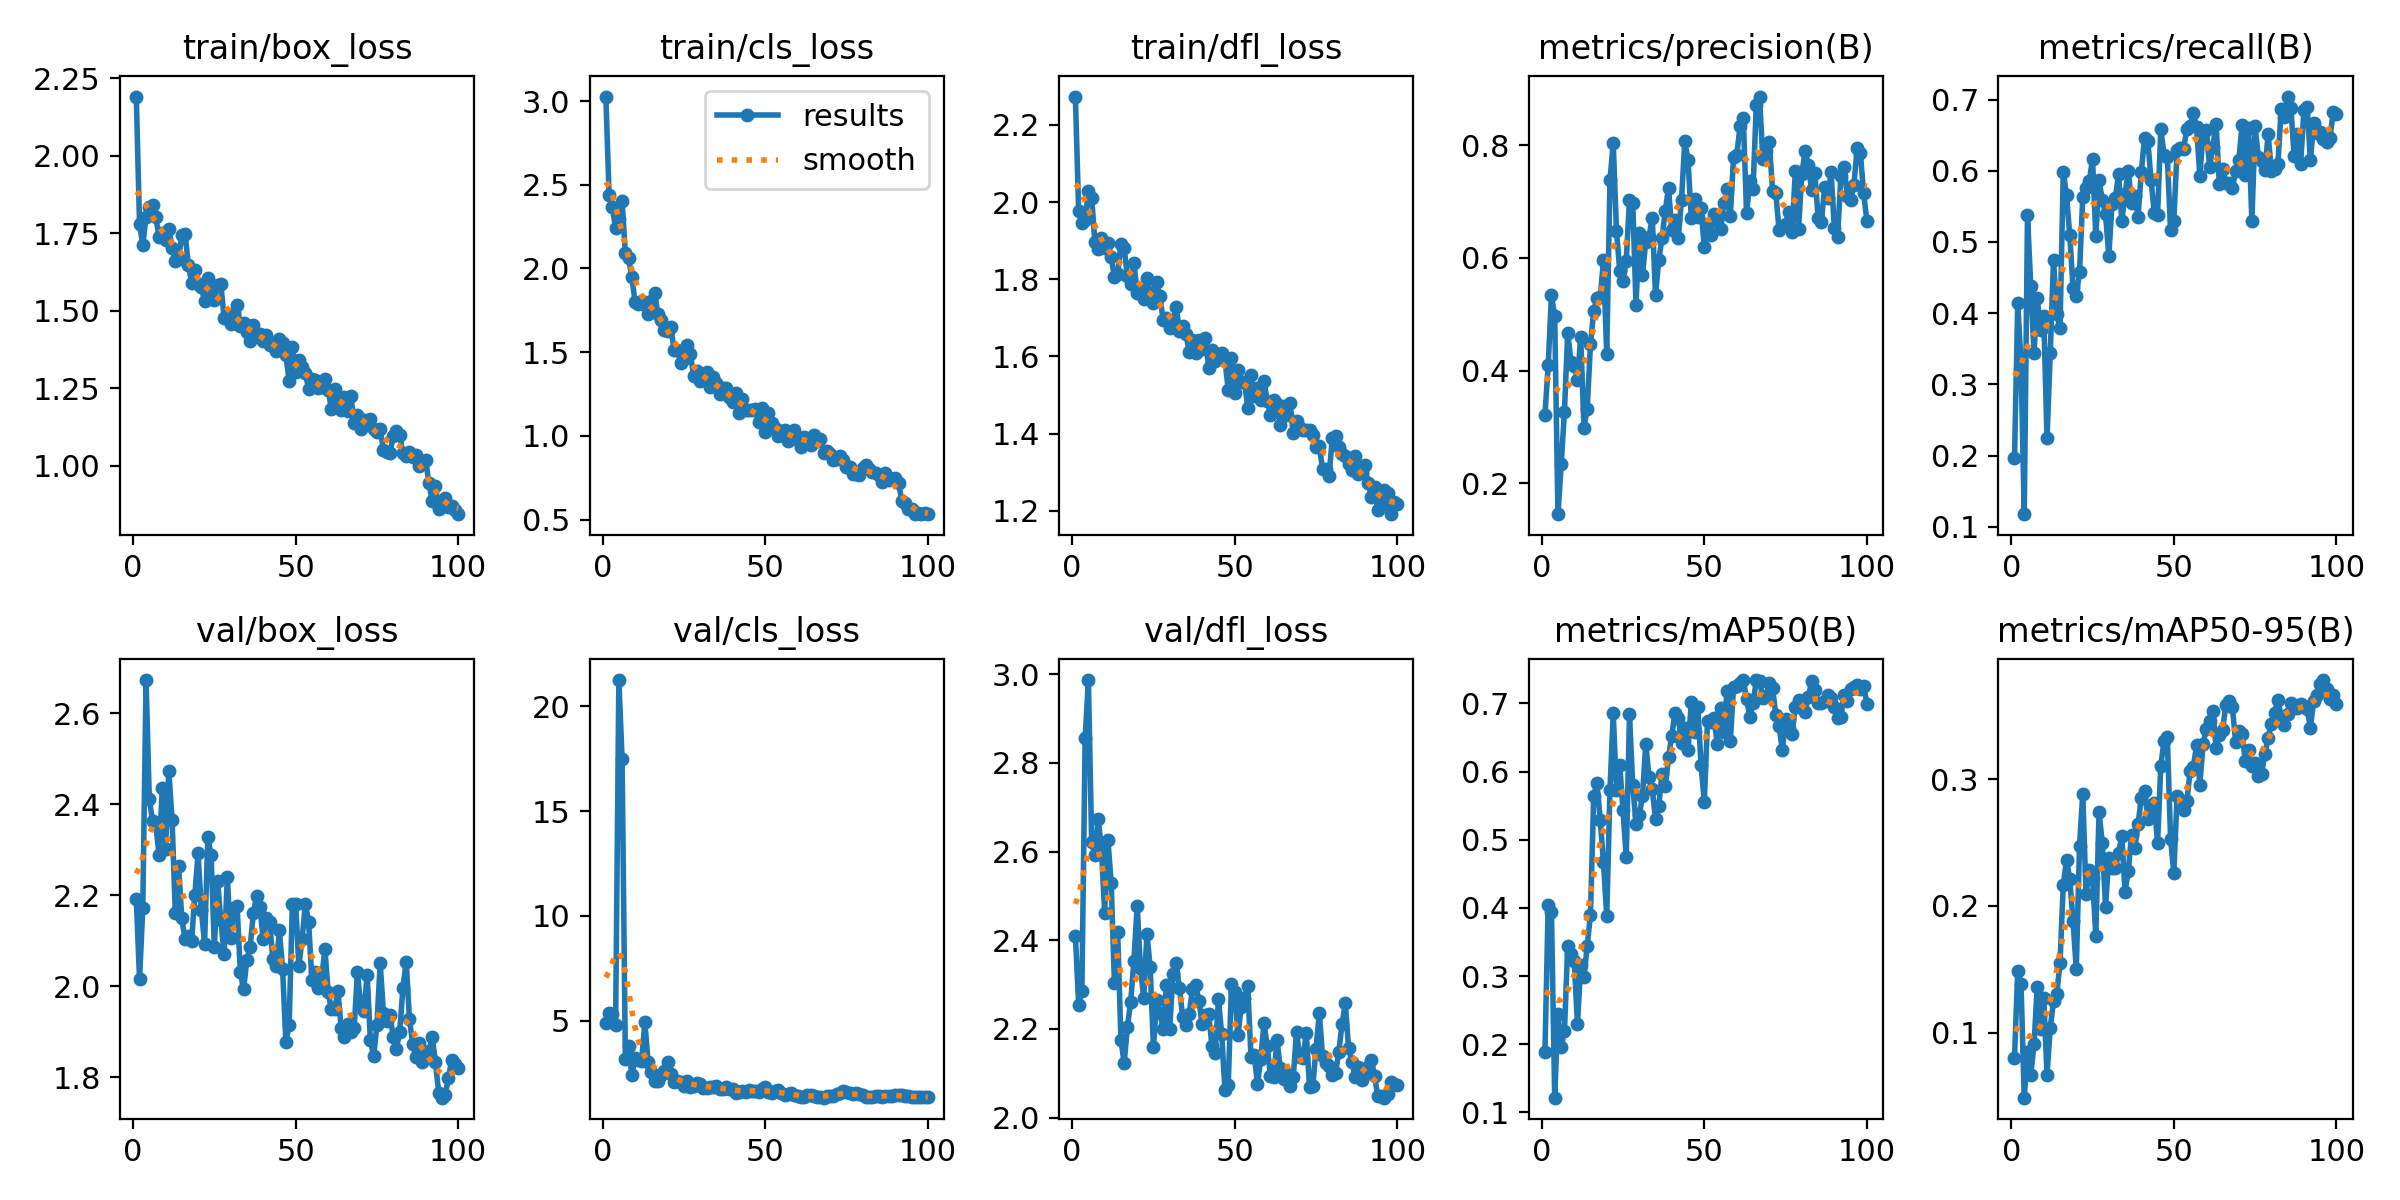

Values plotted in this chart, from the file beside it:
epoch, time, train/box_loss, train/cls_loss, train/dfl_loss, metrics/precision(B), metrics/recall(B), metrics/mAP50(B), metrics/mAP50-95(B), val/box_loss, val/cls_loss, val/dfl_loss, lr/pg0, lr/pg1, lr/pg2
1, 26.9, 2.191, 3.027, 2.273, 0.3208, 0.1964, 0.1883, 0.08026, 2.191, 4.876, 2.411, 0.0002715, 0.0002715, 0.0002715
2, 52.96, 1.779, 2.437, 1.978, 0.4092, 0.4139, 0.4046, 0.1485, 2.016, 5.381, 2.254, 0.0005518, 0.0005518, 0.0005518
3, 78.69, 1.713, 2.364, 1.945, 0.5335, 0.331, 0.3939, 0.1387, 2.172, 5.306, 2.286, 0.0008264, 0.0008264, 0.0008264
4, 104.4, 1.803, 2.24, 1.953, 0.4963, 0.1179, 0.1216, 0.04853, 2.672, 4.783, 2.855, 0.001095, 0.001095, 0.001095
5, 130.4, 1.836, 2.294, 2.028, 0.1448, 0.5377, 0.2449, 0.08495, 2.411, 21.26, 2.987, 0.001359, 0.001359, 0.001359
6, 156.1, 1.842, 2.402, 2.01, 0.2334, 0.4386, 0.1961, 0.06614, 2.363, 17.48, 2.622, 0.001358, 0.001358, 0.001358
7, 181.7, 1.801, 2.09, 1.896, 0.3271, 0.3447, 0.2187, 0.09063, 2.356, 3.184, 2.591, 0.001344, 0.001344, 0.001344
8, 207.6, 1.739, 2.063, 1.879, 0.4674, 0.4213, 0.3448, 0.1362, 2.288, 3.787, 2.673, 0.00133, 0.00133, 0.00133
9, 233.1, 1.75, 1.946, 1.907, 0.4156, 0.3768, 0.3324, 0.1025, 2.436, 2.399, 2.608, 0.001316, 0.001316, 0.001316
10, 258.7, 1.73, 1.799, 1.88, 0.4082, 0.3963, 0.322, 0.1275, 2.302, 3.228, 2.462, 0.001302, 0.001302, 0.001302
11, 284.4, 1.764, 1.786, 1.893, 0.3832, 0.2243, 0.23, 0.06659, 2.473, 3.128, 2.626, 0.001288, 0.001288, 0.001288
12, 310.1, 1.704, 1.806, 1.857, 0.4591, 0.3442, 0.3158, 0.1036, 2.366, 3.081, 2.53, 0.001273, 0.001273, 0.001273
13, 335.6, 1.66, 1.784, 1.806, 0.2988, 0.4751, 0.298, 0.1248, 2.161, 4.92, 2.303, 0.001259, 0.001259, 0.001259
14, 361.1, 1.667, 1.729, 1.813, 0.3323, 0.3995, 0.3443, 0.1303, 2.264, 3.015, 2.419, 0.001245, 0.001245, 0.001245
15, 386.6, 1.744, 1.806, 1.892, 0.4463, 0.379, 0.3903, 0.1549, 2.149, 2.538, 2.175, 0.001231, 0.001231, 0.001231
16, 412.2, 1.749, 1.852, 1.88, 0.5059, 0.5981, 0.5645, 0.2168, 2.103, 2.125, 2.124, 0.001217, 0.001217, 0.001217
17, 437.6, 1.649, 1.728, 1.809, 0.5289, 0.5657, 0.5835, 0.2362, 2.109, 2.135, 2.204, 0.001203, 0.001203, 0.001203
18, 463.1, 1.591, 1.695, 1.787, 0.5304, 0.5093, 0.5296, 0.2215, 2.099, 2.426, 2.261, 0.001189, 0.001189, 0.001189
19, 488.6, 1.633, 1.631, 1.843, 0.5957, 0.4357, 0.4669, 0.1878, 2.2, 2.604, 2.354, 0.001174, 0.001174, 0.001174
20, 514.2, 1.585, 1.628, 1.765, 0.4297, 0.4245, 0.3881, 0.1501, 2.292, 3.049, 2.478, 0.00116, 0.00116, 0.00116
21, 539.8, 1.575, 1.649, 1.771, 0.7386, 0.4577, 0.5735, 0.2476, 2.168, 2.474, 2.338, 0.001146, 0.001146, 0.001146
22, 565.5, 1.532, 1.512, 1.75, 0.8043, 0.5633, 0.6856, 0.2884, 2.093, 2.089, 2.27, 0.001132, 0.001132, 0.001132
23, 591, 1.606, 1.512, 1.803, 0.6482, 0.5758, 0.5724, 0.2093, 2.327, 2.132, 2.415, 0.001118, 0.001118, 0.001118
24, 616.9, 1.556, 1.438, 1.763, 0.5767, 0.586, 0.6098, 0.2285, 2.288, 2.084, 2.339, 0.001104, 0.001104, 0.001104
25, 642.7, 1.536, 1.46, 1.739, 0.5589, 0.6164, 0.5436, 0.222, 2.087, 1.895, 2.159, 0.001089, 0.001089, 0.001089
26, 668.3, 1.584, 1.54, 1.792, 0.5954, 0.5081, 0.4744, 0.1765, 2.231, 2.11, 2.265, 0.001075, 0.001075, 0.001075
27, 693.7, 1.587, 1.489, 1.756, 0.7031, 0.5868, 0.6839, 0.2745, 2.145, 1.853, 2.235, 0.001061, 0.001061, 0.001061
28, 719, 1.478, 1.359, 1.694, 0.698, 0.5593, 0.5798, 0.2494, 2.071, 1.902, 2.201, 0.001047, 0.001047, 0.001047
29, 744.6, 1.487, 1.388, 1.7, 0.5173, 0.5392, 0.5237, 0.1993, 2.239, 2.042, 2.298, 0.001033, 0.001033, 0.001033
30, 770.1, 1.458, 1.325, 1.673, 0.6451, 0.4804, 0.5359, 0.2381, 2.105, 1.973, 2.201, 0.001019, 0.001019, 0.001019
31, 795.7, 1.494, 1.335, 1.685, 0.5702, 0.5537, 0.5637, 0.2298, 2.172, 1.764, 2.323, 0.001005, 0.001005, 0.001005
32, 821.1, 1.517, 1.381, 1.729, 0.6289, 0.5612, 0.6405, 0.2298, 2.177, 1.767, 2.348, 0.0009904, 0.0009904, 0.0009904
33, 846.8, 1.453, 1.291, 1.666, 0.637, 0.5951, 0.5923, 0.2416, 2.03, 1.828, 2.291, 0.0009763, 0.0009763, 0.0009763
34, 872.5, 1.461, 1.351, 1.678, 0.6717, 0.5301, 0.5744, 0.2549, 1.993, 1.858, 2.227, 0.0009621, 0.0009621, 0.0009621
35, 898.1, 1.43, 1.315, 1.658, 0.5333, 0.5672, 0.5302, 0.2112, 2.059, 1.881, 2.209, 0.000948, 0.000948, 0.000948
36, 923.7, 1.402, 1.249, 1.611, 0.5963, 0.5996, 0.5494, 0.2278, 2.086, 1.718, 2.234, 0.0009339, 0.0009339, 0.0009339
37, 949.3, 1.455, 1.287, 1.643, 0.6357, 0.5552, 0.5969, 0.256, 2.16, 1.742, 2.29, 0.0009197, 0.0009197, 0.0009197
38, 974.8, 1.419, 1.288, 1.608, 0.6836, 0.5642, 0.5783, 0.2455, 2.198, 1.826, 2.298, 0.0009056, 0.0009056, 0.0009056
39, 1000, 1.426, 1.233, 1.642, 0.7244, 0.5354, 0.6207, 0.2647, 2.175, 1.739, 2.262, 0.0008914, 0.0008914, 0.0008914
40, 1026, 1.403, 1.205, 1.62, 0.65, 0.5987, 0.6529, 0.2854, 2.104, 1.726, 2.212, 0.0008773, 0.0008773, 0.0008773
41, 1051, 1.422, 1.257, 1.647, 0.6673, 0.6457, 0.6866, 0.2911, 2.149, 1.543, 2.232, 0.0008631, 0.0008631, 0.0008631
42, 1077, 1.39, 1.137, 1.571, 0.6353, 0.6419, 0.679, 0.269, 2.141, 1.61, 2.233, 0.000849, 0.000849, 0.000849
43, 1103, 1.39, 1.222, 1.616, 0.703, 0.5872, 0.6425, 0.2785, 2.059, 1.644, 2.161, 0.0008348, 0.0008348, 0.0008348
44, 1128, 1.37, 1.152, 1.588, 0.8069, 0.5403, 0.6633, 0.281, 2.043, 1.594, 2.147, 0.0008207, 0.0008207, 0.0008207
45, 1154, 1.409, 1.157, 1.594, 0.7742, 0.5377, 0.6313, 0.2495, 2.122, 1.706, 2.268, 0.0008065, 0.0008065, 0.0008065
46, 1179, 1.396, 1.157, 1.608, 0.671, 0.6592, 0.7016, 0.3108, 2.037, 1.638, 2.188, 0.0007924, 0.0007924, 0.0007924
47, 1205, 1.358, 1.16, 1.591, 0.705, 0.6216, 0.6586, 0.3305, 1.878, 1.636, 2.062, 0.0007782, 0.0007782, 0.0007782
48, 1231, 1.274, 1.081, 1.514, 0.6733, 0.6194, 0.6951, 0.3332, 1.914, 1.604, 2.073, 0.0007641, 0.0007641, 0.0007641
49, 1256, 1.383, 1.167, 1.597, 0.6891, 0.5165, 0.6104, 0.2527, 2.181, 1.717, 2.301, 0.0007499, 0.0007499, 0.0007499
50, 1282, 1.302, 1.025, 1.504, 0.6189, 0.5299, 0.5554, 0.2261, 2.181, 1.821, 2.284, 0.0007358, 0.0007358, 0.0007358
51, 1308, 1.34, 1.137, 1.565, 0.6597, 0.6285, 0.6749, 0.287, 2.044, 1.572, 2.186, 0.0007216, 0.0007216, 0.0007216
52, 1333, 1.319, 1.077, 1.533, 0.6399, 0.632, 0.6731, 0.2835, 2.105, 1.56, 2.25, 0.0007075, 0.0007075, 0.0007075
53, 1359, 1.298, 1.048, 1.534, 0.6785, 0.6312, 0.6787, 0.2757, 2.181, 1.642, 2.269, 0.0006934, 0.0006934, 0.0006934
54, 1384, 1.248, 1, 1.468, 0.668, 0.6586, 0.6406, 0.2825, 2.141, 1.686, 2.297, 0.0006792, 0.0006792, 0.0006792
55, 1410, 1.28, 1.029, 1.553, 0.6505, 0.6633, 0.6934, 0.3062, 2.013, 1.532, 2.137, 0.0006651, 0.0006651, 0.0006651
56, 1435, 1.278, 1.033, 1.497, 0.697, 0.6805, 0.6575, 0.3098, 2.031, 1.466, 2.141, 0.0006509, 0.0006509, 0.0006509
57, 1461, 1.253, 0.9715, 1.519, 0.7218, 0.6616, 0.7184, 0.3269, 1.997, 1.501, 2.076, 0.0006368, 0.0006368, 0.0006368
58, 1487, 1.254, 1.012, 1.487, 0.6737, 0.593, 0.6446, 0.2958, 2.017, 1.57, 2.133, 0.0006226, 0.0006226, 0.0006226
59, 1512, 1.281, 1.037, 1.538, 0.7787, 0.6528, 0.7237, 0.328, 2.082, 1.461, 2.213, 0.0006085, 0.0006085, 0.0006085
60, 1538, 1.245, 0.9749, 1.484, 0.7833, 0.6571, 0.7254, 0.34, 1.987, 1.382, 2.161, 0.0005943, 0.0005943, 0.0005943
... 40 more rows
